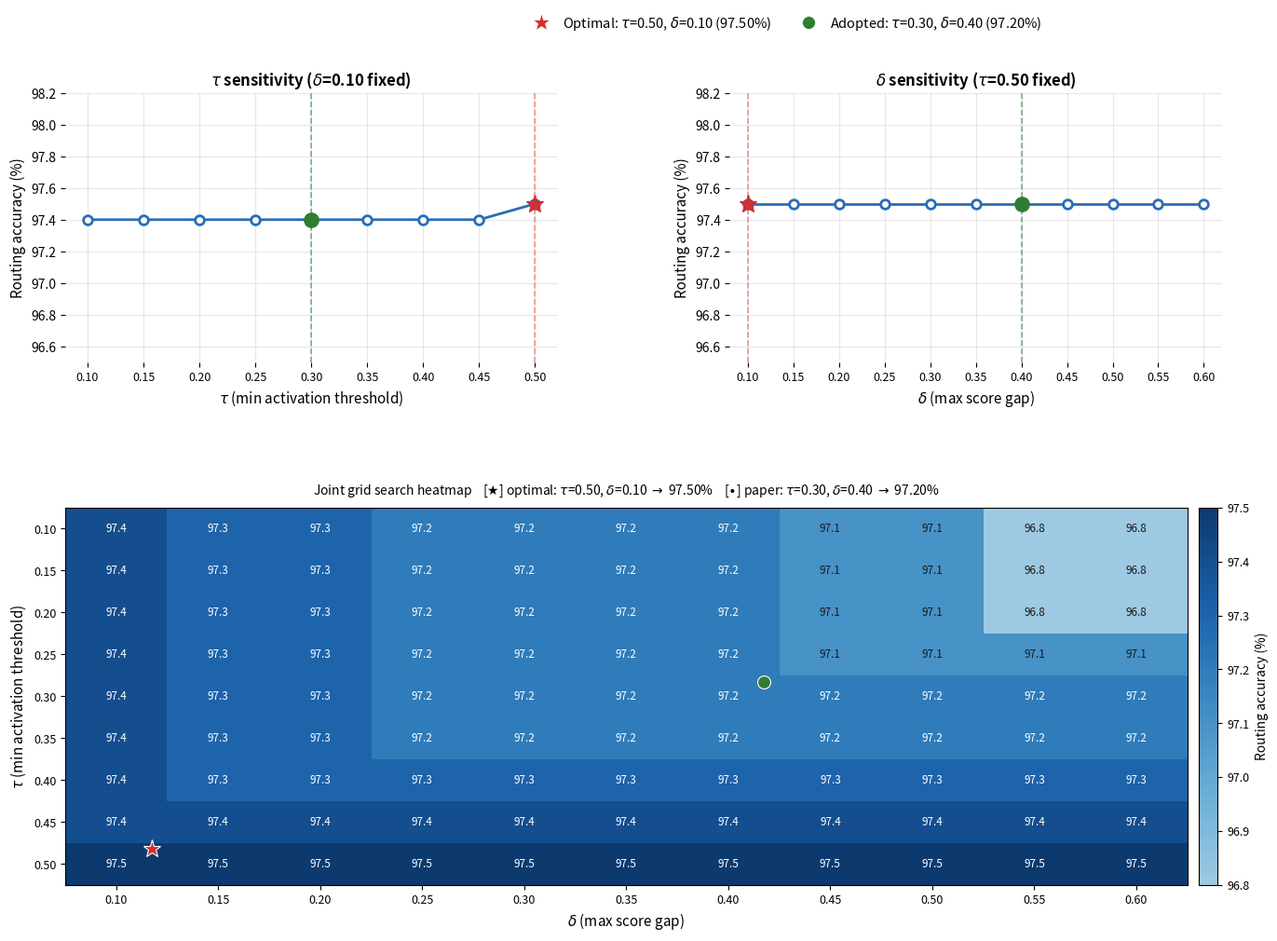

Source code (Python):
import numpy as np
import matplotlib.pyplot as plt
import matplotlib.patches as mpatches
from matplotlib.colors import LinearSegmentedColormap

# ── 실측 grid search 데이터 (논문 heatmap 값) ─────────────────────────────
tau_vals   = [0.10,0.15,0.20,0.25,0.30,0.35,0.40,0.45,0.50]
delta_vals = [0.10,0.15,0.20,0.25,0.30,0.35,0.40,0.45,0.50,0.55,0.60]

# 행=tau, 열=delta (논문 heatmap 수치)
grid = np.array([
    [97.4,97.3,97.3,97.2,97.2,97.2,97.2,97.1,97.1,96.8,96.8],
    [97.4,97.3,97.3,97.2,97.2,97.2,97.2,97.1,97.1,96.8,96.8],
    [97.4,97.3,97.3,97.2,97.2,97.2,97.2,97.1,97.1,96.8,96.8],
    [97.4,97.3,97.3,97.2,97.2,97.2,97.2,97.1,97.1,97.1,97.1],
    [97.4,97.3,97.3,97.2,97.2,97.2,97.2,97.2,97.2,97.2,97.2],
    [97.4,97.3,97.3,97.2,97.2,97.2,97.2,97.2,97.2,97.2,97.2],
    [97.4,97.3,97.3,97.3,97.3,97.3,97.3,97.3,97.3,97.3,97.3],
    [97.4,97.4,97.4,97.4,97.4,97.4,97.4,97.4,97.4,97.4,97.4],
    [97.5,97.5,97.5,97.5,97.5,97.5,97.5,97.5,97.5,97.5,97.5],
])

# τ sensitivity (δ=0.10 fixed) → delta 열 index 0
tau_curve  = grid[:, delta_vals.index(0.10)]   # δ=0.10 고정

# δ sensitivity (τ=0.50 fixed) → tau 행 index 8
delta_curve = grid[tau_vals.index(0.50), :]    # τ=0.50 고정

# ── Figure 설정 ───────────────────────────────────────────────────────────
fig = plt.figure(figsize=(18, 10), facecolor='white')
gs  = fig.add_gridspec(2, 2,
                        height_ratios=[1, 1.4],
                        hspace=0.45, wspace=0.35,
                        left=0.07, right=0.76,
                        top=0.93, bottom=0.08)

ax_tau   = fig.add_subplot(gs[0, 0])
ax_delta = fig.add_subplot(gs[0, 1])
ax_heat  = fig.add_subplot(gs[1, :])

COL_LINE  = '#2a6db5'
COL_STAR  = '#d32f2f'
COL_GREEN = '#2e7d32'
COL_OPT   = '#ef5350'

# ── (1) τ sensitivity curve ───────────────────────────────────────────────
ax_tau.plot(tau_vals, tau_curve,
            'o-', color=COL_LINE, linewidth=2, markersize=7,
            markerfacecolor='white', markeredgewidth=2, zorder=3)

# optimal: argmax of tau_curve
opt_t_idx = int(np.argmax(tau_curve))
ax_tau.plot(tau_vals[opt_t_idx], tau_curve[opt_t_idx], '*', color=COL_STAR,
            markersize=14, zorder=5,
            label=f'Optimal $\\tau$={tau_vals[opt_t_idx]:.2f} ({tau_curve[opt_t_idx]:.2f}%)')
ax_tau.axvline(tau_vals[opt_t_idx], color=COL_OPT, linestyle='--',
               linewidth=1.2, alpha=0.6)

# adopted: marker는 δ=0.10 곡선 위(97.4%), label은 실제 채택값(τ=0.30, δ=0.40 → 97.2%)
adopted_t_curve_val = grid[tau_vals.index(0.30), delta_vals.index(0.10)]
adopted_t_label_val = grid[tau_vals.index(0.30), delta_vals.index(0.40)]
ax_tau.plot(0.30, adopted_t_curve_val, 'o', color=COL_GREEN,
            markersize=11, zorder=5,
            markerfacecolor=COL_GREEN,
            label=f'Adopted $\\tau$=0.30 ({adopted_t_label_val:.2f}%)')
ax_tau.axvline(0.30, color=COL_GREEN, linestyle='--',
               linewidth=1.2, alpha=0.6)

ax_tau.set_xlabel('$\\tau$ (min activation threshold)', fontsize=11)
ax_tau.set_ylabel('Routing accuracy (%)', fontsize=11)
ax_tau.set_title('$\\tau$ sensitivity ($\\delta$=0.10 fixed)',
                 fontsize=12, fontweight='bold')
ax_tau.set_xlim(0.08, 0.52)
ax_tau.set_ylim(96.5, 98.2)
ax_tau.set_xticks(tau_vals)
ax_tau.set_xticklabels([f'{v:.2f}' for v in tau_vals], fontsize=9)
# legend은 fig.legend()로 통합 — 개별 legend 없음
ax_tau.grid(True, alpha=0.3)
for sp in ax_tau.spines.values():
    sp.set_visible(False)

# ── (2) δ sensitivity curve ───────────────────────────────────────────────
ax_delta.plot(delta_vals, delta_curve,
              'o-', color=COL_LINE, linewidth=2, markersize=7,
              markerfacecolor='white', markeredgewidth=2, zorder=3)

# optimal: argmax of delta_curve
opt_d_idx = int(np.argmax(delta_curve))
ax_delta.plot(delta_vals[opt_d_idx], delta_curve[opt_d_idx], '*', color=COL_STAR,
              markersize=14, zorder=5,
              label=f'Optimal $\\delta$={delta_vals[opt_d_idx]:.2f} ({delta_curve[opt_d_idx]:.2f}%)')
ax_delta.axvline(delta_vals[opt_d_idx], color=COL_OPT, linestyle='--',
                 linewidth=1.2, alpha=0.6)

# adopted: δ=0.40 — marker는 τ=0.50 곡선 위, label은 실제 채택값(τ=0.30, δ=0.40)
adopted_d_curve_val = grid[tau_vals.index(0.50), delta_vals.index(0.40)]  # 97.5 (곡선 위치)
adopted_d_label_val = grid[tau_vals.index(0.30), delta_vals.index(0.40)]  # 97.2 (실제 채택값)
ax_delta.plot(0.40, adopted_d_curve_val,
              'o', color=COL_GREEN, markersize=11, zorder=5,
              markerfacecolor=COL_GREEN,
              label=f'Adopted $\\delta$=0.40 ({adopted_d_label_val:.2f}%)')
ax_delta.axvline(0.40, color=COL_GREEN, linestyle='--',
                 linewidth=1.2, alpha=0.6)

ax_delta.set_xlabel('$\\delta$ (max score gap)', fontsize=11)
ax_delta.set_ylabel('Routing accuracy (%)', fontsize=11)
ax_delta.set_title('$\\delta$ sensitivity ($\\tau$=0.50 fixed)',
                   fontsize=12, fontweight='bold')
ax_delta.set_xlim(0.08, 0.62)
ax_delta.set_ylim(96.5, 98.2)
ax_delta.set_xticks(delta_vals)
ax_delta.set_xticklabels([f'{v:.2f}' for v in delta_vals], fontsize=9)
# legend은 fig.legend()로 통합 — 개별 legend 없음
ax_delta.grid(True, alpha=0.3)
for sp in ax_delta.spines.values():
    sp.set_visible(False)

# ── (3) Joint heatmap ─────────────────────────────────────────────────────
cmap = LinearSegmentedColormap.from_list(
    'blue_heatmap',
    ['#9ec9e2', '#6aadd5', '#3a87c0', '#1a5fa8', '#0d3a6e']
)

im = ax_heat.imshow(grid, cmap=cmap,
                    vmin=96.8, vmax=97.5,
                    aspect='auto', origin='upper')


# 셀 텍스트 — zorder=10으로 마커 위에 렌더링
for i in range(len(tau_vals)):
    for j in range(len(delta_vals)):
        val = grid[i, j]
        color = 'white' if val >= 97.2 else '#1a1a1a'
        ax_heat.text(j, i, f'{val:.1f}',
                     ha='center', va='center',
                     fontsize=8.5, color=color, zorder=10)

# heatmap markers: 셀 우측 상단 모서리에 배치 (숫자와 겹치지 않도록 offset)
ax_heat.plot(0.35, 7.65, '*', color=COL_STAR,  markersize=14, zorder=5,
             markeredgecolor='white', markeredgewidth=0.8)
ax_heat.plot(6.35, 3.65, 'o', color=COL_GREEN, markersize=10, zorder=5,
             markeredgecolor='white', markeredgewidth=0.8)

# 축
ax_heat.set_xticks(range(len(delta_vals)))
ax_heat.set_xticklabels([f'{v:.2f}' for v in delta_vals], fontsize=9)
ax_heat.set_yticks(range(len(tau_vals)))
ax_heat.set_yticklabels([f'{v:.2f}' for v in tau_vals], fontsize=9)
ax_heat.set_xlabel('$\\delta$ (max score gap)', fontsize=11)
ax_heat.set_ylabel('$\\tau$ (min activation threshold)', fontsize=11)

# 범례 타이틀 (동적 계산)
best_idx = np.unravel_index(np.argmax(grid), grid.shape)
best_tau_v   = tau_vals[best_idx[0]]
best_delta_v = delta_vals[best_idx[1]]
best_acc_v   = grid[best_idx]
paper_acc_v  = grid[tau_vals.index(0.30), delta_vals.index(0.40)]
title_str = (
    f'Joint grid search heatmap    '
    f'[$\\bigstar$] optimal: $\\tau$={best_tau_v:.2f}, $\\delta$={best_delta_v:.2f} $\\to$ {best_acc_v:.2f}%    '
    f'[$\\bullet$] paper: $\\tau$=0.30, $\\delta$=0.40 $\\to$ {paper_acc_v:.2f}%'
)
ax_heat.set_title(title_str, fontsize=10, pad=10)

# colorbar
cbar = plt.colorbar(im, ax=ax_heat, fraction=0.02, pad=0.01)
cbar.set_label('Routing accuracy (%)', fontsize=10)
cbar.ax.tick_params(labelsize=9)

# colorbar 눈금
cbar.set_ticks([96.8, 96.9, 97.0, 97.1, 97.2, 97.3, 97.4, 97.5])

# ── 통합 legend: 2줄로 figure 우측 상단에 1개만 표시 ──
from matplotlib.lines import Line2D
h_opt   = Line2D([0], [0], marker='*', color='w', markerfacecolor=COL_STAR,
                 markersize=14, markeredgecolor='white', markeredgewidth=0.5,
                 label='Optimal: $\\tau$=0.50, $\\delta$=0.10 (97.50%)')
h_adopt = Line2D([0], [0], marker='o', color='w', markerfacecolor=COL_GREEN,
                 markersize=10, markeredgecolor='white', markeredgewidth=0.5,
                 label='Adopted: $\\tau$=0.30, $\\delta$=0.40 (97.20%)')
fig.legend(handles=[h_opt, h_adopt],
           loc='upper center',
           bbox_to_anchor=(0.5, 1.02),
           bbox_transform=fig.transFigure,
           borderaxespad=0, frameon=False,
           ncol=2,
           fontsize=10.5, markerscale=1.0,
           handlelength=1.5, handletextpad=0.8,
           columnspacing=2.0)

plt.savefig('figure2_sensitivity.png', dpi=300,
            bbox_inches='tight', facecolor='white')
plt.show()
print("Saved: figure2_sensitivity.png")
